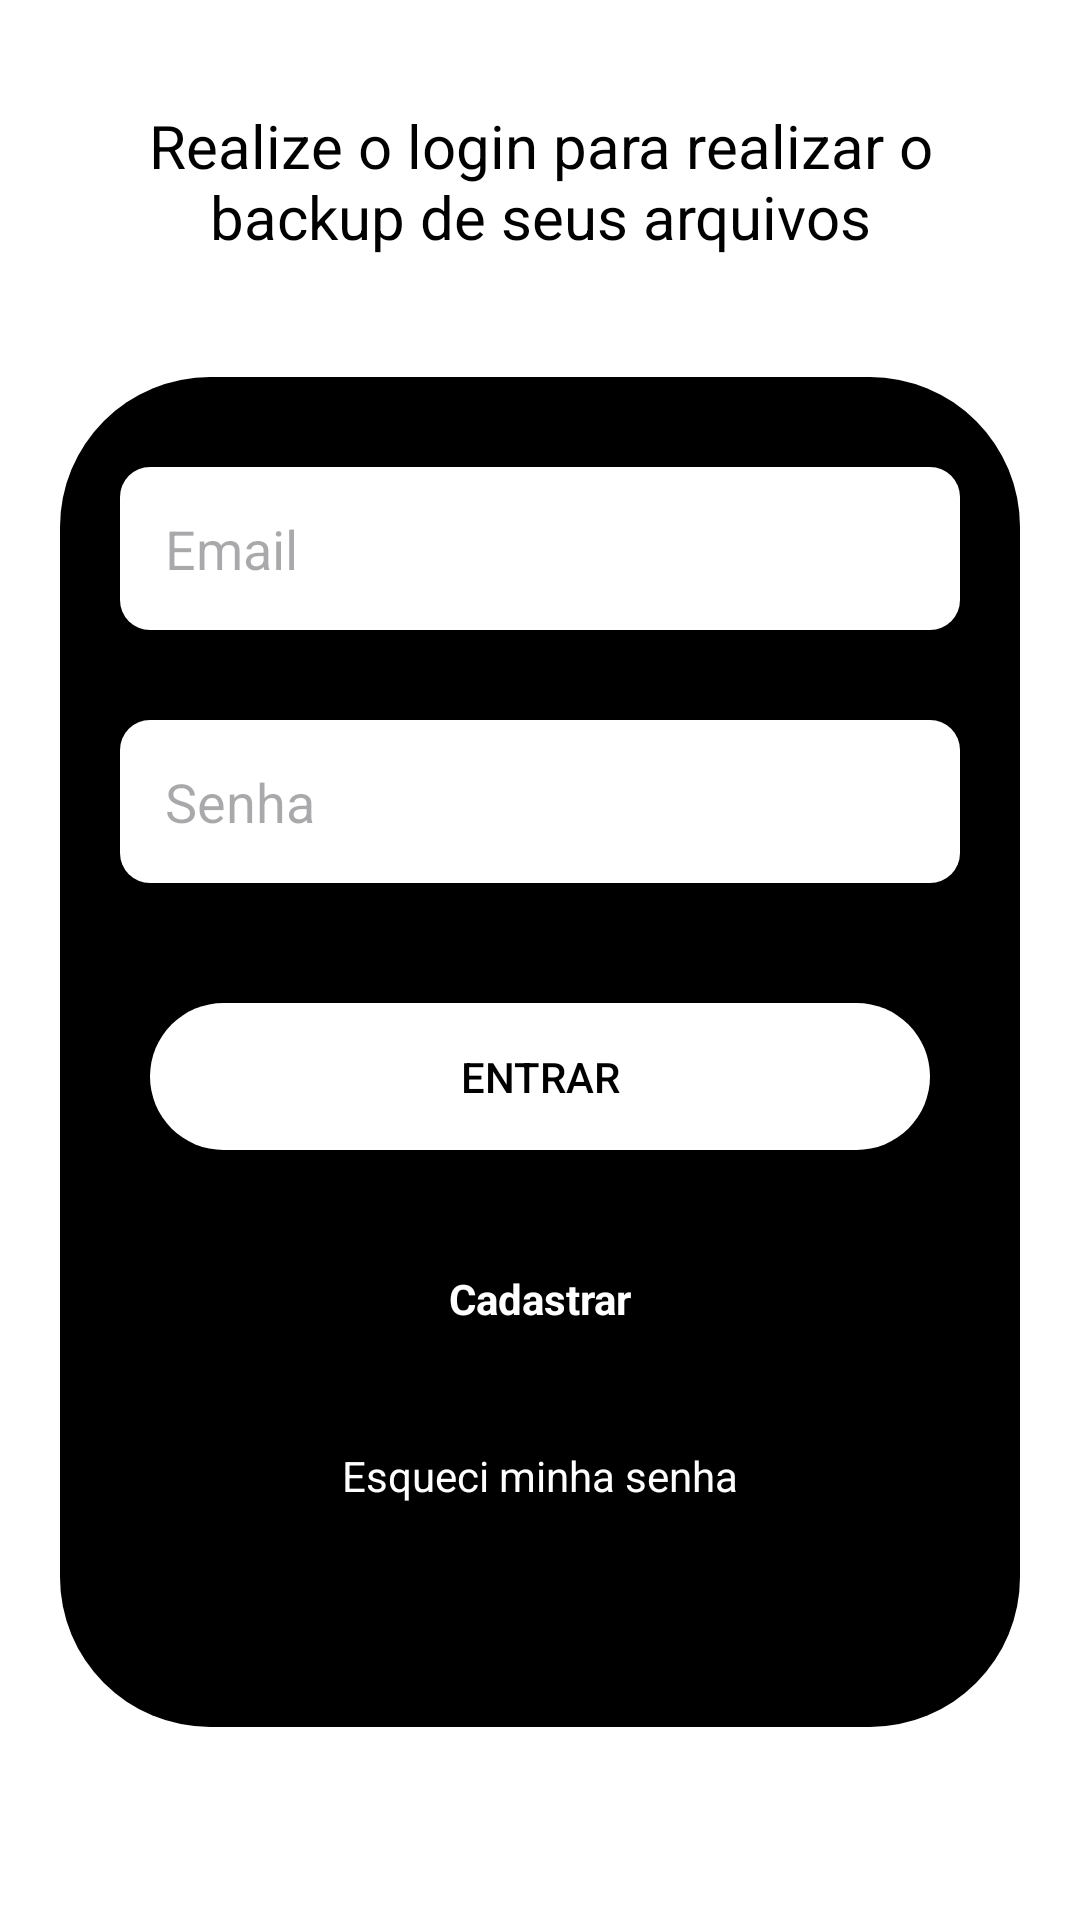

Produce the Android XML layout that renders to this screen, including the resource entries it uses.
<!-- AndroidManifest.xml: application theme Theme.BlocoDeNotas -->
<!-- res/layout/fragmento_login.xml -->
<?xml version="1.0" encoding="utf-8"?>
<androidx.core.widget.NestedScrollView xmlns:android="http://schemas.android.com/apk/res/android"
    android:layout_width="match_parent"
    android:layout_height="match_parent"
    android:fillViewport="true">

    <androidx.constraintlayout.widget.ConstraintLayout xmlns:android="http://schemas.android.com/apk/res/android"
        xmlns:app="http://schemas.android.com/apk/res-auto"
        xmlns:tools="http://schemas.android.com/tools"
        android:layout_width="match_parent"
        android:layout_height="match_parent"
        tools:context=".MainActivity">

        <TextView
            android:id="@+id/texto_login"
            style="@style/TEXTO_LOGIN"
            android:layout_width="match_parent"
            android:layout_height="wrap_content"
            android:layout_marginTop="20dp"
            android:gravity="center"
            android:padding="15dp"
            android:text="@string/texto_login"
            android:textSize="20sp"
            app:layout_constraintEnd_toEndOf="parent"
            app:layout_constraintStart_toStartOf="parent"
            app:layout_constraintTop_toTopOf="parent" />

        <View
            android:id="@+id/view"
            android:layout_width="match_parent"
            android:layout_height="450dp"
            android:layout_marginStart="20dp"
            android:layout_marginTop="25dp"
            android:layout_marginEnd="20dp"
            android:background="@drawable/container_background_preto"
            android:clickable="true"
            app:layout_constraintEnd_toEndOf="parent"
            app:layout_constraintStart_toStartOf="parent"
            app:layout_constraintTop_toBottomOf="@id/texto_login" />


        <EditText
            android:id="@+id/email"
            style="@style/TEXTO_LOGIN"
            android:layout_width="0dp"
            android:layout_height="wrap_content"
            android:layout_marginHorizontal="20dp"
            android:layout_marginTop="30dp"
            android:background="@drawable/shape_edit_text_branco"
            android:hint="@string/email"
            android:inputType="textEmailAddress"
            android:padding="15dp"
            app:layout_constraintEnd_toEndOf="@id/view"
            app:layout_constraintStart_toStartOf="@id/view"
            app:layout_constraintTop_toTopOf="@id/view" />


        <EditText
            android:id="@+id/senha"
            style="@style/TEXTO_LOGIN"
            android:layout_width="0dp"
            android:layout_height="wrap_content"
            android:layout_marginHorizontal="20dp"
            android:layout_marginTop="30dp"
            android:background="@drawable/shape_edit_text_branco"
            android:hint="@string/senha"
            android:inputType="textWebPassword"
            android:padding="15dp"
            app:layout_constraintEnd_toEndOf="@id/view"
            app:layout_constraintStart_toStartOf="@id/view"
            app:layout_constraintTop_toBottomOf="@id/email" />


        <androidx.appcompat.widget.AppCompatButton
            android:id="@+id/botao_entrar"
            style="@style/TEXTO_LOGIN"
            android:layout_width="0dp"
            android:layout_height="wrap_content"
            android:layout_marginHorizontal="30dp"
            android:layout_marginTop="40dp"
            android:background="@drawable/shape_botao_branco"
            android:padding="15dp"
            android:text="@string/entrar"
            app:layout_constraintEnd_toEndOf="@id/view"
            app:layout_constraintStart_toStartOf="@id/view"
            app:layout_constraintTop_toBottomOf="@id/senha" />

        <ProgressBar
            android:id="@+id/progressbar"
            android:visibility="gone"
            app:layout_constraintStart_toStartOf="@id/botao_entrar"
            android:indeterminateTint="@color/verde_claro"
            app:layout_constraintEnd_toEndOf="@id/botao_entrar"
            app:layout_constraintTop_toTopOf="@id/botao_entrar"
            app:layout_constraintBottom_toBottomOf="@id/botao_entrar"
            android:translationZ="10dp"
            android:layout_width="wrap_content"
            android:layout_height="wrap_content"/>

        <TextView
            android:id="@+id/botao_cadastrar"
            style="@style/TEXTO"
            android:layout_width="wrap_content"
            android:layout_height="wrap_content"
            android:layout_marginTop="40dp"
            android:text="@string/cadastrar"
            android:textStyle="bold"
            app:layout_constraintEnd_toEndOf="@id/view"
            app:layout_constraintStart_toStartOf="@id/view"
            app:layout_constraintTop_toBottomOf="@id/botao_entrar" />

        <TextView
            android:id="@+id/botao_esqueci_minha_senha"
            style="@style/TEXTO"
            android:layout_width="wrap_content"
            android:layout_height="wrap_content"
            android:layout_marginTop="40dp"
            android:text="@string/esqueci_minha_senha"
            app:layout_constraintEnd_toEndOf="@id/view"
            app:layout_constraintStart_toStartOf="@id/view"
            app:layout_constraintTop_toBottomOf="@id/botao_cadastrar" />

    </androidx.constraintlayout.widget.ConstraintLayout>
</androidx.core.widget.NestedScrollView>
<!-- resources referenced by this layout -->
<resources>
  <color name="verde_claro">#4CAF50</color>
  <!-- drawable container_background_preto (drawable) -->
  <?xml version="1.0" encoding="utf-8"?>
  <shape xmlns:android="http://schemas.android.com/apk/res/android"
  
      android:shape="rectangle">
  
      <corners android:radius="50dp"/>
      <solid android:color="@color/black"/>
  
  </shape>
  <!-- drawable shape_botao_branco (drawable) -->
  <?xml version="1.0" encoding="utf-8"?>
  <shape xmlns:android="http://schemas.android.com/apk/res/android"
  
      android:shape="rectangle">
  
      <corners android:radius="30dp"/>
      <solid android:color="@color/white"/>
  
  </shape>
  <!-- drawable shape_edit_text_branco (drawable) -->
  <?xml version="1.0" encoding="utf-8"?>
  <shape xmlns:android="http://schemas.android.com/apk/res/android"
  
      android:shape="rectangle">
  
      <solid android:color="@color/white"/>
      <corners android:radius="10dp"/>
  
  </shape>
  <string name="cadastrar">Cadastrar</string>
  <string name="email">Email</string>
  <string name="entrar">Entrar</string>
  <string name="esqueci_minha_senha">Esqueci minha senha</string>
  <string name="senha">Senha</string>
  <string name="texto_login">Realize o login para realizar o backup de seus arquivos</string>
  <style name="TEXTO">
          <item name="android:textColor">@color/white</item>
      </style>
  <style name="TEXTO_LOGIN">
          <item name="android:textColor">@color/black</item>
      </style>
  <style name="Theme.BlocoDeNotas" parent="Base.Theme.BlocoDeNotas" />
  <color name="black">#FF000000</color>
  <color name="white">#FFFFFFFF</color>
  <style name="Base.Theme.BlocoDeNotas" parent="Theme.Material3.DayNight.NoActionBar">
          
          <item name="colorPrimary">@color/white</item>
          <item name="colorPrimaryVariant">@color/white</item>
          <item name="colorOnPrimary">@color/black</item>
          <item name="colorControlActivated">@color/verde_claro</item>
  
          
          <item name="android:textColorPrimary">@color/black</item>
  
          
          <item name="android:windowBackground">@color/white</item>
          <item name="android:statusBarColor">@color/white</item>
          <item name="android:windowLightStatusBar">true</item>
  
          
          <item name="android:navigationBarColor">@color/white</item>
          <item name="android:windowLightNavigationBar" tools:targetApi="o_mr1">true</item>
      </style>
</resources>
